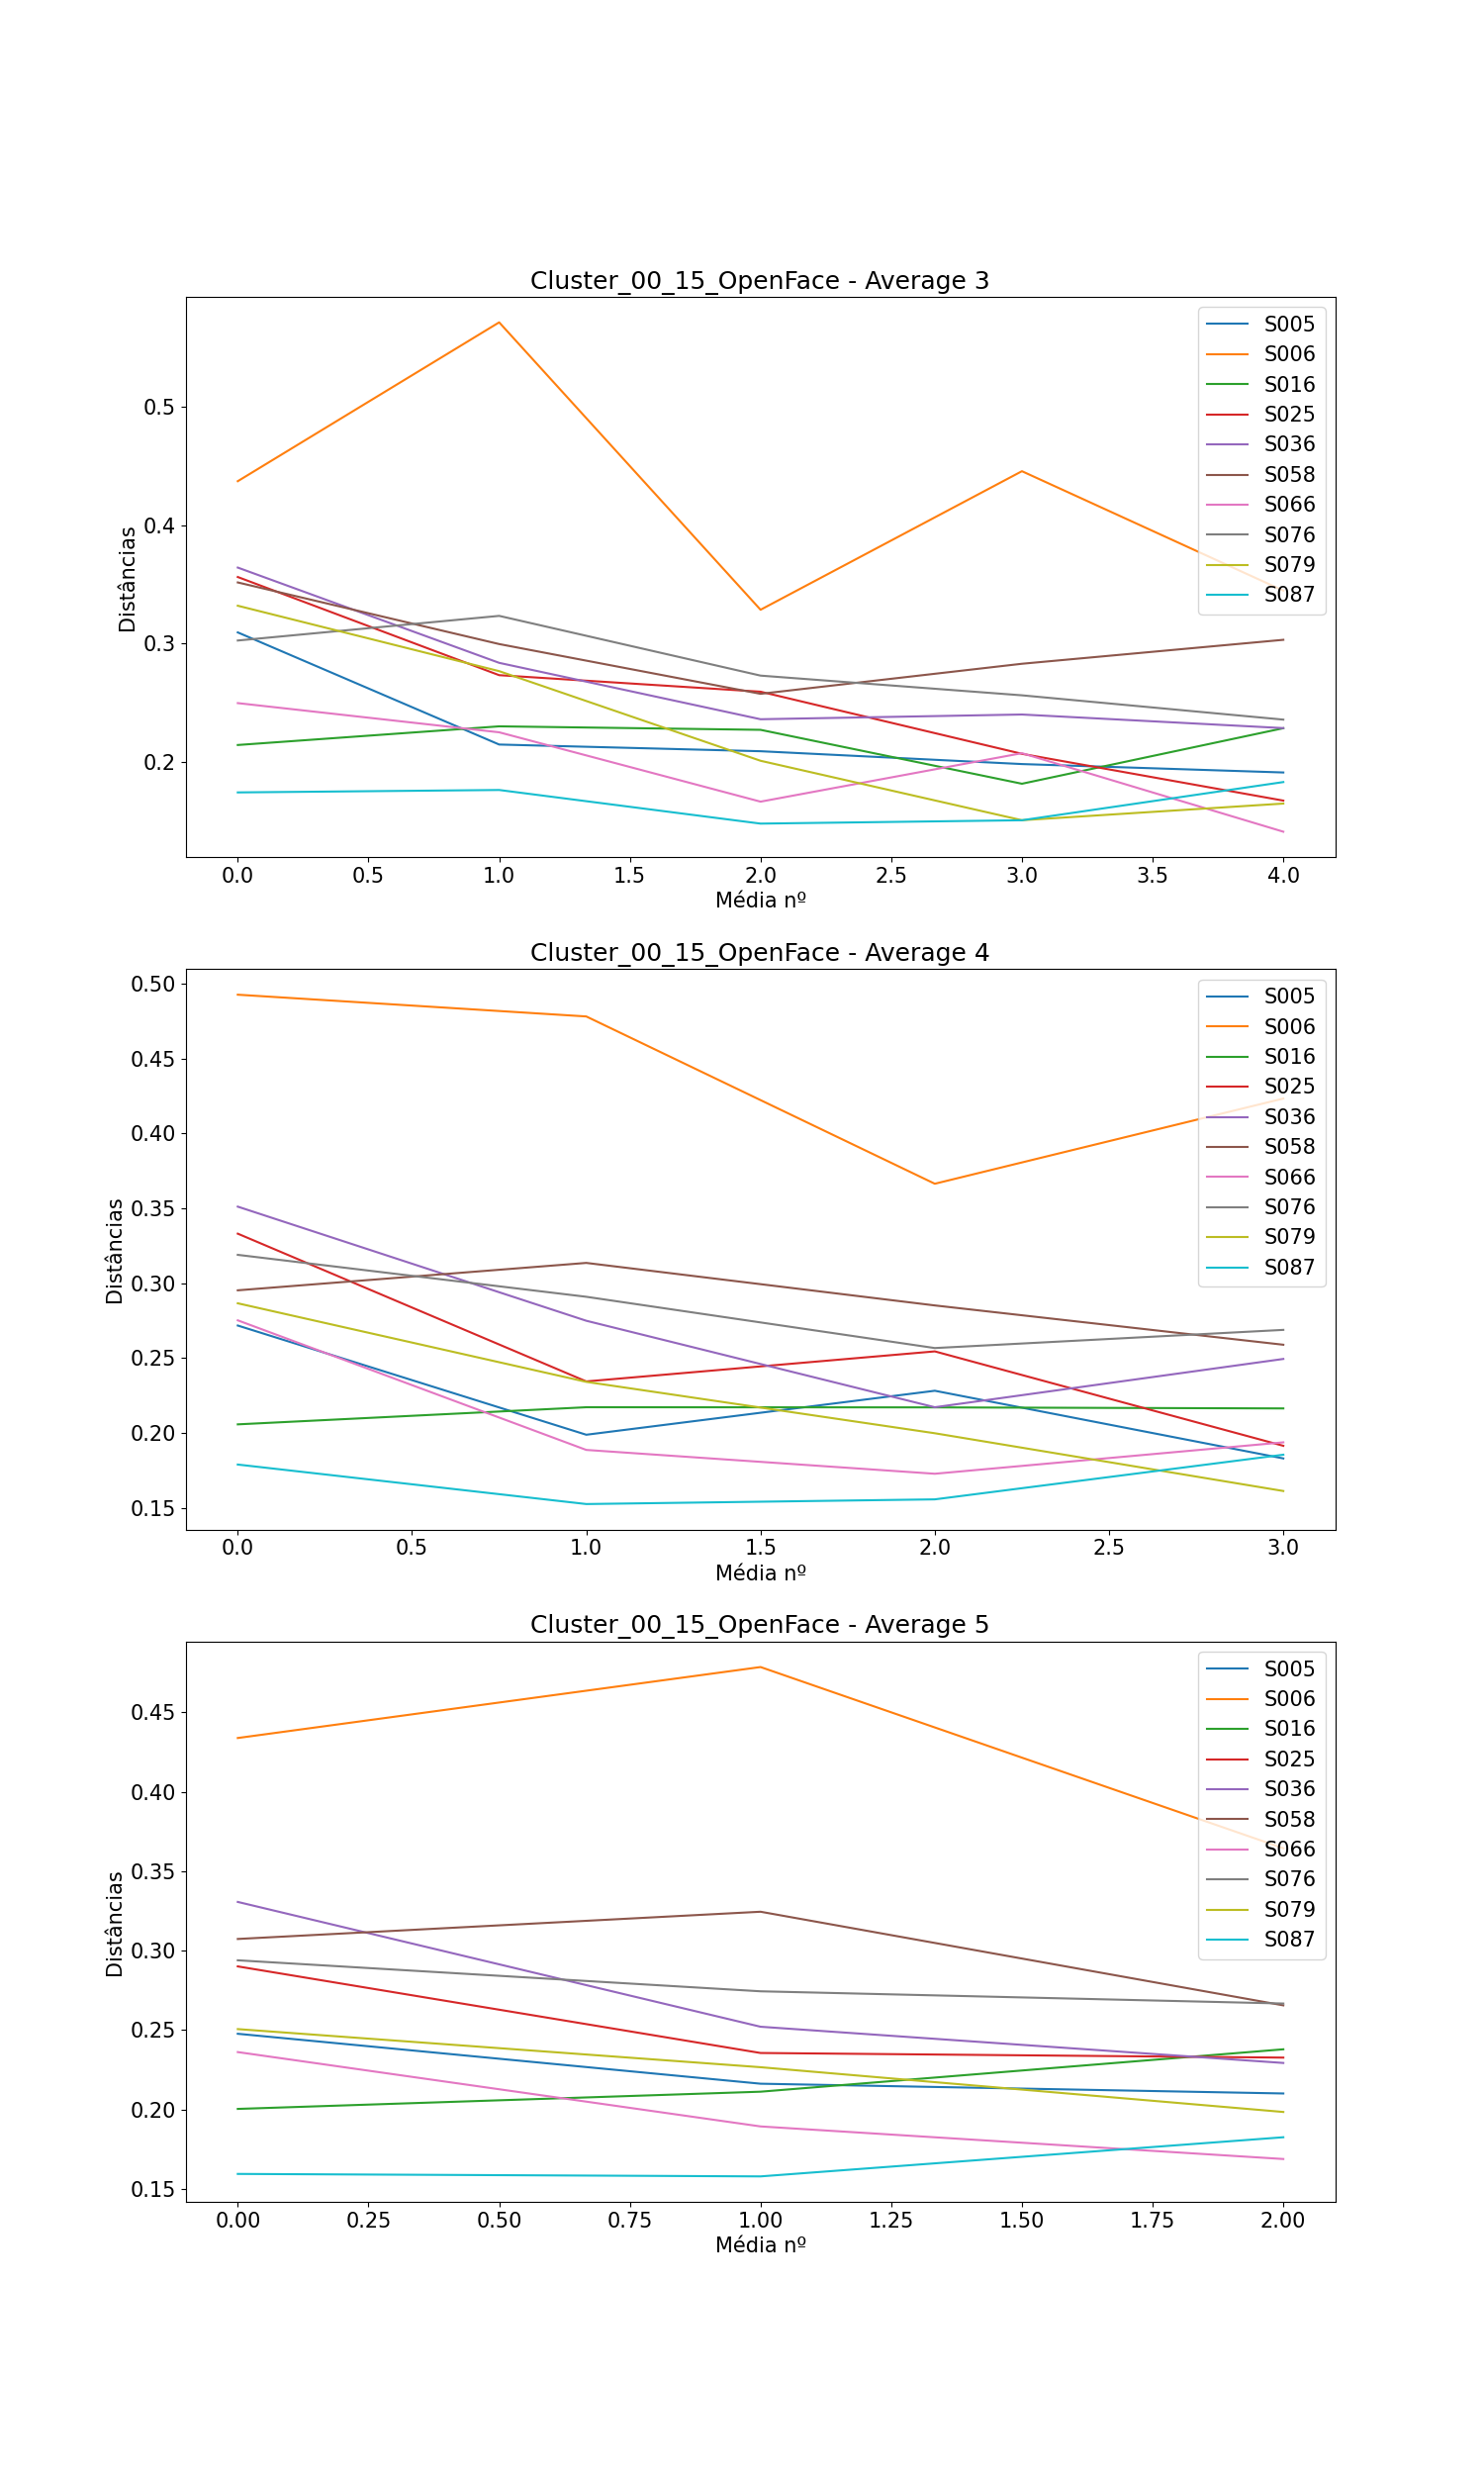

The data file committed next to this chart (first rows):
, Subject, Ages, Ages GAP, Age Before GAP, Age After GAP, Recognized, Total Comparisons, Average (3), Difference Average (3), Average (4), Difference Average (4), Average (5), Difference Average (5)
0, S005, [0, 11, 12, 14, 27, 28, 29, 30], [11, 1, 2, 13, 1, 1, 1], 14, 27, 0, 7, [0.30952108339779816, 0.2148160770723626…, [-0.09470500632543552, -0.00565655390514…, [0.271772600996507, 0.19885407556543738,…, [-0.07291852543106964, 0.029379863176028…, [0.24761169500613792, 0.2161746975451919…, [-0.031436997460946, -0.0061467555681728…
1, S006, [0, 3, 13, 18, 29, 30, 31, 32], [3, 10, 5, 11, 1, 1, 1], 18, 29, 0, 7, [0.4372577112217768, 0.5714146764213472,…, [0.13415696519957043, -0.242761375302626…, [0.4926718781365701, 0.4781448267924635,…, [-0.01452705134410659, -0.11169925430507…, [0.4338045580904185, 0.47848033875265017…, [0.04467578066223166, -0.114068225978913…
2, S016, [0, 9, 10, 12, 25, 26, 27, 28], [9, 1, 2, 13, 1, 1, 1], 12, 25, 0, 7, [0.21442445353829384, 0.2301793723838550…, [0.01575491884556124, -0.002945487685986…, [0.2057930245757971, 0.21722669111152076…, [0.011433666535723669, -9.55053057027366…, [0.20030814911954123, 0.2111459707151499…, [0.010837821595608726, 0.026685803743652…
3, S025, [0, 10, 11, 12, 22, 23, 24, 25], [10, 1, 1, 10, 1, 1, 1], 12, 22, 0, 7, [0.35631077008923556, 0.2733977137528304…, [-0.08291305633640511, -0.01395766470239…, [0.3331174070944236, 0.23445754575873476…, [-0.09865986133568885, 0.020057404968769…, [0.2900213340308284, 0.2355139677587331,…, [-0.05450736627209532, -0.00290860462163…
4, S036, [0, 13, 14, 16, 29, 30, 31, 32], [13, 1, 2, 13, 1, 1, 1], 16, 29, 0, 7, [0.3642815051556208, 0.2838189988256577,…, [-0.0804625063299631, -0.047636890065710…, [0.3511580060632705, 0.27496670289052827…, [-0.07619130317274225, -0.05775015040005…, [0.3306083678676444, 0.25203733904883047…, [-0.07857102881881395, -0.02279587533941…
5, S058, [0, 8, 9, 13, 24, 25, 26, 27], [8, 1, 4, 11, 1, 1, 1], 13, 24, 0, 7, [0.35172508683101356, 0.2996848954569108…, [-0.05204019137410271, -0.04202822845654…, [0.29529152621935073, 0.3135878526159262…, [0.018296326396575524, -0.02838859912664…, [0.3072925657940751, 0.32443568468394723…, [0.017143118889872133, -0.05894030495427…
6, S066, [0, 12, 14, 15, 29, 30, 31, 32], [12, 2, 1, 14, 1, 1, 1], 15, 29, 2, 7, [0.24980544572077892, 0.2251505026986192…, [-0.024654943022159648, -0.0585810705513…, [0.2752475332861256, 0.18871719604211287…, [-0.08653033724401274, -0.01590536605753…, [0.2360814818434192, 0.1892815615329626,…, [-0.0467999203104566, -0.020510849778400…
7, S076, [0, 5, 7, 10, 25, 26, 28, 29], [5, 2, 3, 15, 1, 2, 1], 10, 25, 0, 7, [0.302672813537827, 0.32349039579693495,…, [0.02081758225910796, -0.050463468644777…, [0.31897643752421423, 0.2909702653419201…, [-0.028006172182294065, -0.0342338699323…, [0.2938631248147465, 0.2743491723098893,…, [-0.019513952504857213, -0.0076961885414…
8, S079, [0, 9, 10, 16, 31, 32, 33, 34], [9, 1, 6, 15, 1, 1, 1], 16, 31, 0, 7, [0.33206237709882797, 0.2768081265843476…, [-0.05525425051448035, -0.07570968176638…, [0.2866240618064305, 0.23416754340006832…, [-0.0524565184063622, -0.034313419547989…, [0.25054840821459046, 0.2265582669109411…, [-0.02399014130364935, -0.02817650682840…
9, S087, [0, 4, 13, 14, 25, 26, 27, 29], [4, 9, 1, 11, 1, 1, 2], 14, 25, 1, 7, [0.17436953215200127, 0.1764235684122132…, [0.0020540362602119444, -0.0284008984668…, [0.1789556164571135, 0.15258493501536766…, [-0.02637068144174584, 0.003129273643859…, [0.15937830013065699, 0.1578257129724554…, [-0.0015525871582015294, 0.0246460612674…
